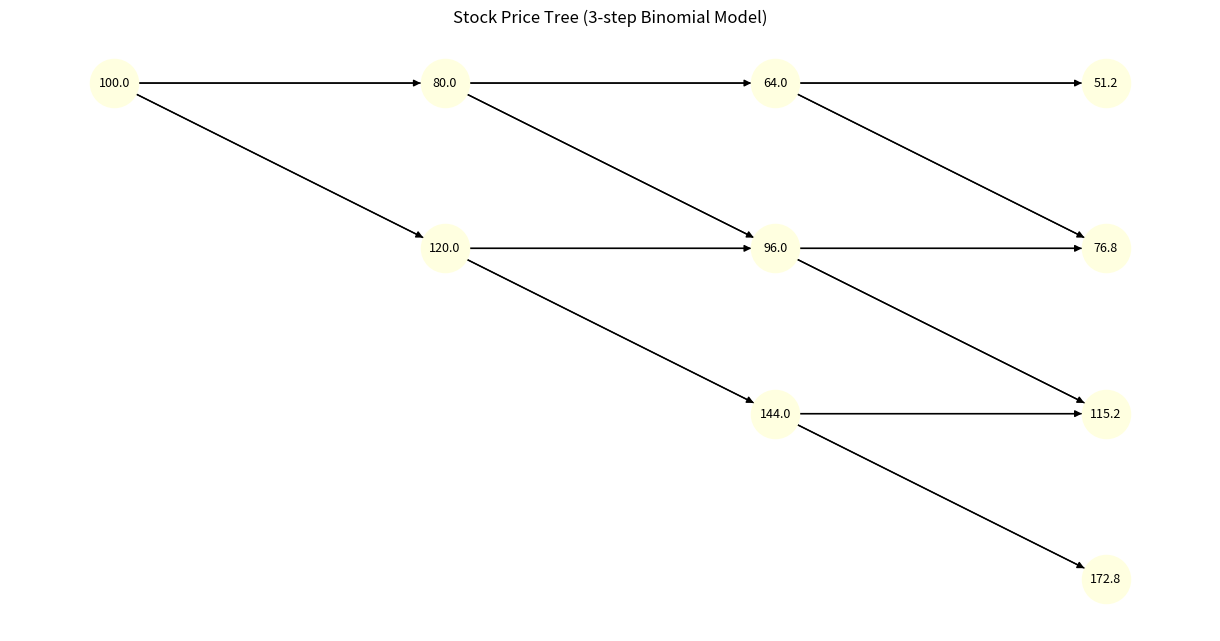

This chart was generated by the following Python code:
import matplotlib.pyplot as plt
import networkx as nx

S0 = 100
u = 1.2
d = 0.8
r = 0.05
T = 3
K = 100
u_t = 2


q = (1 + r - d) / (u - d)

def build_price_tree(S0, u, d, T):
    tree = {}
    for t in range(T + 1):
        for i in range(t + 1):
            tree[(t, i)] = S0 * (u ** i) * (d ** (t - i))
    return tree

def backward_induction(payoff_terminal, q, r, T, start_t):
    value_tree = {}
    for key in payoff_terminal:
        value_tree[key] = payoff_terminal[key]
    for t in range(T - 1, start_t - 1, -1):
        for i in range(t + 1):
            value_tree[(t, i)] = (q * value_tree[(t + 1, i + 1)] + (1 - q) * value_tree[(t + 1, i)]) / (1 + r)
    return value_tree

price_tree = build_price_tree(S0, u, d, T)

payoff_call_T = {(T, i): max(price_tree[(T, i)] - K, 0) for i in range(T + 1)}
payoff_put_T = {(T, i): max(K - price_tree[(T, i)], 0) for i in range(T + 1)}

call_value_tree = backward_induction(payoff_call_T, q, r, T, u_t)
put_value_tree = backward_induction(payoff_put_T, q, r, T, u_t)

chooser_value_tree = {}
for i in range(u_t + 1):
    chooser_value_tree[(u_t, i)] = max(call_value_tree[(u_t, i)], put_value_tree[(u_t, i)])

for t in range(u_t - 1, -1, -1):
    for i in range(t + 1):
        chooser_value_tree[(t, i)] = (q * chooser_value_tree[(t + 1, i + 1)] +
                                      (1 - q) * chooser_value_tree[(t + 1, i)]) / (1 + r)

G = nx.DiGraph()
labels = {}
for t in range(T + 1):
    for i in range(t + 1):
        node = f"{t},{i}"
        G.add_node(node, pos=(t, -i))
        if t < T:
            G.add_edge(node, f"{t+1},{i}")
            G.add_edge(node, f"{t+1},{i+1}")
        labels[node] = f"{price_tree[(t, i)]:.1f}"

pos = nx.get_node_attributes(G, 'pos')
plt.figure(figsize=(12, 6))
nx.draw(G, pos, with_labels=False, node_size=1200, node_color='lightyellow')
nx.draw_networkx_labels(G, pos, labels, font_size=9)
nx.draw_networkx_edges(G, pos)
plt.title("Stock Price Tree (3-step Binomial Model)")
plt.axis('off')
plt.tight_layout()
plt.show()

chooser_option_price = chooser_value_tree[(0, 0)]
print(f"Chooser Option Price: {chooser_option_price:.4f}")
